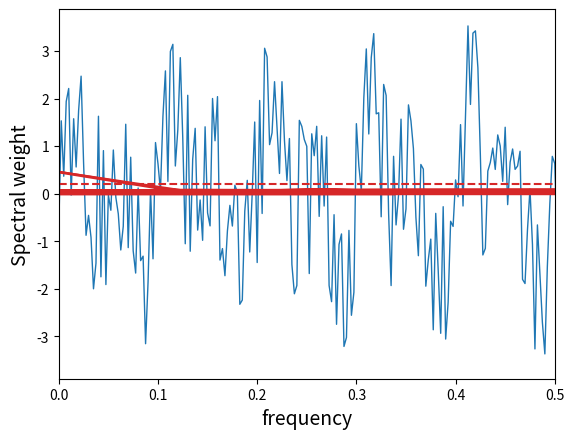

Python code for this plot:
import numpy as np 
import matplotlib.pyplot as plt

tmax = 1 
dt = 0.0025 
t = np.arange(0, tmax, dt) 
freq = 10 
wave = np.sin(2 * np.pi * freq * t) + np.sin(2 * np.pi * 2 * freq * t) 
noise = 2 * (2 * np.random.sample(t.size) - 1)

plt.plot(t, wave + noise, lw = 1, color = 'tab:blue', label = 'noisy') 
plt.xlim(0, 0.5) 
plt.xlabel('time', fontsize = 14) 
plt.ylabel('Amplitude', fontsize = 14) 
plt.show()

signal = np.fft.fft(wave + noise, t.size)
freqs = np.fft.fftfreq(t.size, dt)

Spectrum = np.abs(signal) / t.size 
L = np.arange(1, t.size // 2, dtype = int)

plt.plot(freqs[L], Spectrum[L]) 
plt.xlabel('frequency', fontsize = 14) 
plt.ylabel('Spectral weight', fontsize = 14) 
plt.show()

plt.plot(freqs[L], Spectrum[L]) 
plt.hlines(0.2, 0, 200, ls = '--', color = 'tab:red') 
plt.xlabel('frequency', fontsize = 14) 
plt.ylabel('Spectral weight', fontsize = 14) 
plt.show()

ind = Spectrum > 0.2 
Spectrum_clean = Spectrum * ind

plt.plot(freqs[L], Spectrum[L]) 
plt.plot(freqs[L], Spectrum_clean[L], lw=2, color='tab:red') 
plt.xlabel('frequency', fontsize=14) 
plt.ylabel('Spectral weight', fontsize=14) 
plt.show()

signal_clean = ind * signal 
isignal = np.fft.ifft(signal_clean)

plt.plot(isignal[L], Spectrum[L]) 
plt.plot(isignal[L], Spectrum_clean[L], lw=2, color='tab:red') 
plt.xlabel('frequency', fontsize=14) 
plt.ylabel('Spectral weight', fontsize=14) 
plt.show()